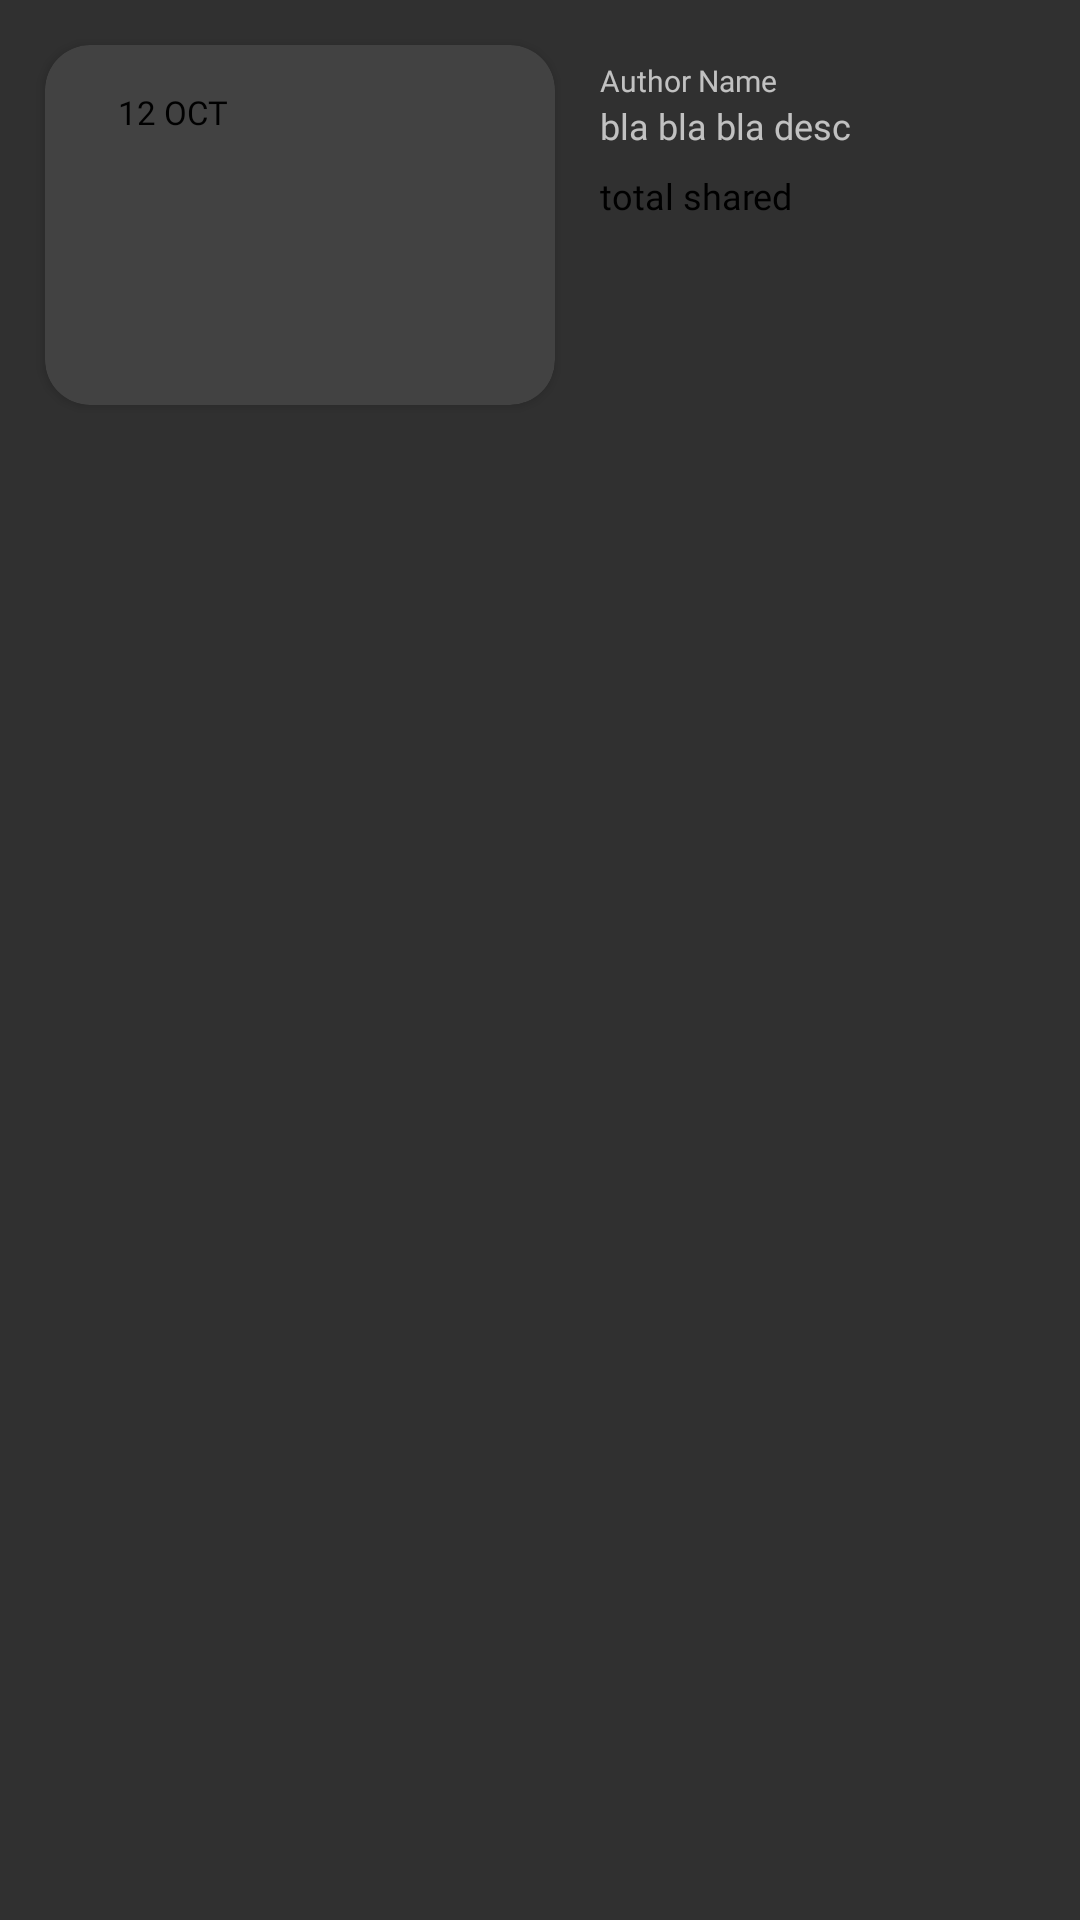

Produce the Android XML layout that renders to this screen, including the resource entries it uses.
<!-- AndroidManifest.xml: application theme Theme.AppCompat.NoActionBar -->
<!-- res/layout/row.xml -->
<?xml version="1.0" encoding="utf-8"?>
<RelativeLayout xmlns:android="http://schemas.android.com/apk/res/android"
    xmlns:tools="http://schemas.android.com/tools"
    android:layout_width="wrap_content"
    android:layout_height="wrap_content"
    xmlns:app="http://schemas.android.com/apk/res-auto">

    <androidx.cardview.widget.CardView
        android:layout_width="wrap_content"
        android:layout_height="wrap_content"
        android:id="@+id/card"
        android:layout_margin="15dp"
        app:cardCornerRadius="15dp">


        <ImageView
            android:id="@+id/imageView3"
            android:layout_width="170dp"
            android:layout_height="120dp"
            android:scaleType="centerCrop"
            tools:srcCompat="@tools:sample/backgrounds/scenic" />

        <TextView
            android:id="@+id/t_date"
            android:layout_width="65dp"
            android:layout_height="25dp"
            android:layout_margin="10dp"
            android:background="@drawable/light_bg"
            android:backgroundTint="@color/light_white"
            android:fontFamily="@font/poppins_semibold"
            android:gravity="center"
            android:text="12 OCT"
            android:textColor="@color/black"
            android:textSize="11sp" />
    </androidx.cardview.widget.CardView>


    <LinearLayout
        android:layout_width="wrap_content"
        android:layout_height="wrap_content"
        android:layout_alignTop="@+id/card"
        android:layout_alignBottom="@+id/card"
        android:layout_alignParentEnd="true"
        android:layout_marginTop="5dp"
        android:layout_marginEnd="11dp"
        android:layout_marginBottom="5dp"
        android:layout_toEndOf="@+id/card"
        android:orientation="vertical">


        <TextView
            android:id="@+id/textView8"
            android:layout_width="wrap_content"
            android:layout_height="wrap_content"
            android:layout_marginBottom="0dp"
            android:fontFamily="@font/poppins_medium"
            android:text="Author Name"
            android:textColor="@color/dark_black"
            android:textSize="10sp" />

        <TextView
            android:id="@+id/textView9"
            android:layout_width="wrap_content"
            android:layout_height="wrap_content"
            android:layout_marginBottom="0dp"
            android:maxLines="3"
            android:fontFamily="@font/poppins_semibold"
            android:text="bla bla bla desc"
            android:textColor="@color/dark_black"
            android:textSize="12sp" />

        <TextView
            android:id="@+id/textView10"
            android:layout_width="wrap_content"
            android:layout_height="wrap_content"
            android:layout_marginTop="7dp"
            android:layout_marginBottom="0dp"
            android:fontFamily="@font/poppins_medium"
            android:text="total shared"
            android:textColor="@color/black"
            android:textSize="12sp" />

    </LinearLayout>

</RelativeLayout>
<!-- resources referenced by this layout -->
<resources>

  <!-- not gathered from this repository: default colours our renderer supplied (Android Studio template values) -->
  <color name="black">#FF000000</color>
</resources>
